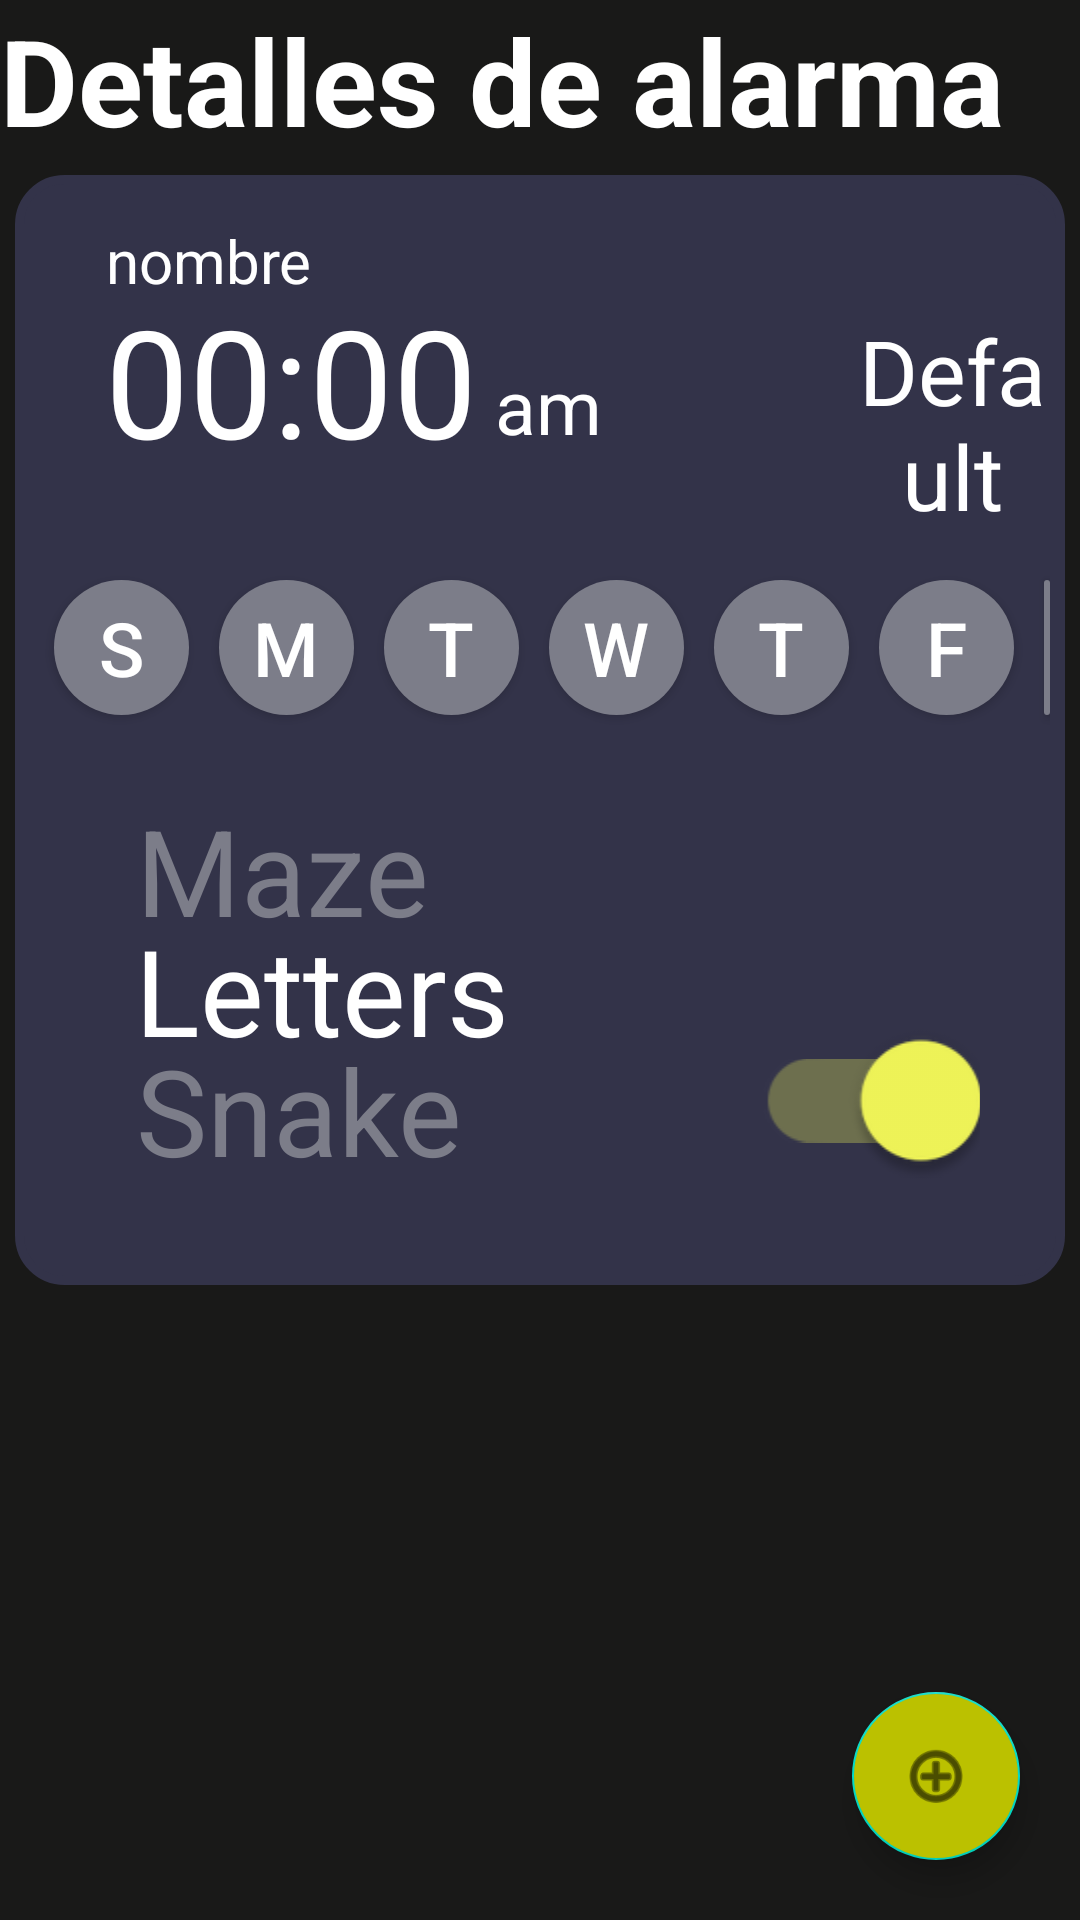

Write the Android layout XML for this screen, with the resource values it uses.
<!-- AndroidManifest.xml: application theme AppTheme -->
<!-- res/layout/fragment_alarm_details.xml -->
<?xml version="1.0" encoding="utf-8"?>
<RelativeLayout xmlns:android="http://schemas.android.com/apk/res/android"
    xmlns:tools="http://schemas.android.com/tools"
    android:layout_width="match_parent"
    android:layout_height="match_parent"
    tools:context=".Alarm_details"
    android:background="@color/darkPurple">

    <TextView
        android:id="@+id/txt_home_alarm_title"
        android:layout_width="match_parent"
        android:layout_height="wrap_content"
        android:text="Detalles de alarma"
        android:textSize="40sp"
        android:textStyle="bold"
        android:textColor="@color/white" />

    <RelativeLayout
        android:layout_width="match_parent"
        android:layout_height="370dp"
        android:layout_below="@+id/txt_home_alarm_title"
        android:layout_alignParentStart="true"
        android:layout_margin="5dp"
        android:layout_marginStart="3dp"
        android:layout_marginTop="80dp"
        android:layout_marginBottom="5dp"
        android:background="@drawable/list_alarm_bg">

        <TextView
            android:id="@+id/txt_nombre"
            android:layout_width="wrap_content"
            android:layout_height="wrap_content"
            android:layout_marginStart="25dp"
            android:layout_marginTop="10dp"
            android:gravity="center"
            android:text="nombre"
            android:textColor="@color/white"
            android:textSize="20sp">

        </TextView>

        <TextView
            android:id="@+id/txt_hora"
            android:layout_width="wrap_content"
            android:layout_height="wrap_content"
            android:layout_marginStart="25dp"
            android:layout_marginTop="30dp"
            android:gravity="center"
            android:text="00:00"
            android:textColor="@color/white"
            android:textSize="50sp" />

        <TextView
            android:id="@+id/txt_ampm"
            android:layout_width="wrap_content"
            android:layout_height="wrap_content"
            android:layout_marginStart="155dp"
            android:layout_marginTop="55dp"
            android:gravity="center"
            android:text="am"
            android:textColor="@color/white"
            android:textSize="25sp" />

        <ImageView
            android:layout_width="40dp"
            android:layout_height="40dp"
            android:layout_marginStart="235dp"
            android:layout_marginTop="40dp"
            android:background="@drawable/details_ringtone"/>

        <TextView
            android:layout_width="wrap_content"
            android:layout_height="wrap_content"
            android:layout_marginStart="275dp"
            android:layout_marginTop="40dp"
            android:gravity="center"
            android:text="Default"
            android:textColor="@color/white"
            android:textSize="30sp"/>




        <androidx.appcompat.widget.SwitchCompat
            android:id="@+id/switch_alarm"
            android:layout_width="wrap_content"
            android:layout_height="wrap_content"
            android:layout_alignParentEnd="true"
            android:layout_marginTop="290dp"
            android:layout_marginEnd="43dp"
            android:checked="true"
            android:scaleX="2"
            android:scaleY="2"
            android:theme="@style/SCBSwitch" />

        <Button
            android:id="@+id/button"
            android:layout_width="45dp"
            android:layout_height="45dp"
            android:layout_alignParentTop="true"
            android:layout_marginStart="8dp"
            android:layout_marginTop="130dp"
            android:background="@drawable/round_button"
            android:paddingLeft="10dp"
            android:paddingTop="0dp"
            android:paddingRight="10dp"
            android:text="S"
            android:textColor="@color/white"
            android:textSize="25sp" />

        <Button
            android:id="@+id/button2"
            android:layout_width="45dp"
            android:layout_height="45dp"
            android:layout_alignParentTop="true"
            android:layout_marginStart="10dp"
            android:layout_marginTop="130dp"
            android:layout_toEndOf="@+id/button"
            android:background="@drawable/round_button"
            android:paddingLeft="10dp"
            android:paddingTop="0dp"
            android:paddingRight="10dp"
            android:text="M"
            android:textColor="@color/white"
            android:textSize="25sp" />


        <Button
            android:id="@+id/button3"
            android:layout_width="45dp"
            android:layout_height="45dp"
            android:layout_alignParentTop="true"
            android:layout_marginStart="10dp"
            android:layout_marginTop="130dp"
            android:layout_toEndOf="@+id/button2"
            android:background="@drawable/round_button"
            android:paddingLeft="10dp"
            android:paddingTop="0dp"
            android:paddingRight="10dp"
            android:text="T"
            android:textColor="@color/white"
            android:textSize="25sp" />

        <Button
            android:id="@+id/button4"
            android:layout_width="45dp"
            android:layout_height="45dp"
            android:layout_alignParentTop="true"
            android:layout_marginStart="10dp"
            android:layout_marginTop="130dp"
            android:layout_toEndOf="@+id/button3"
            android:background="@drawable/round_button"
            android:paddingLeft="10dp"
            android:paddingTop="0dp"
            android:paddingRight="10dp"
            android:text="W"
            android:textColor="@color/white"
            android:textSize="25sp" />


        <Button
            android:id="@+id/button5"
            android:layout_width="45dp"
            android:layout_height="45dp"
            android:layout_alignParentTop="true"
            android:layout_marginStart="10dp"
            android:layout_marginTop="130dp"
            android:layout_toEndOf="@+id/button4"
            android:background="@drawable/round_button"
            android:paddingLeft="10dp"
            android:paddingTop="0dp"
            android:paddingRight="10dp"
            android:text="T"
            android:textColor="@color/white"
            android:textSize="25sp" />


        <Button
            android:id="@+id/button6"
            android:layout_width="45dp"
            android:layout_height="45dp"
            android:layout_alignParentTop="true"
            android:layout_marginStart="10dp"
            android:layout_marginTop="130dp"
            android:layout_toEndOf="@+id/button5"
            android:background="@drawable/round_button"
            android:paddingLeft="10dp"
            android:paddingTop="0dp"
            android:paddingRight="10dp"
            android:text="F"
            android:textColor="@color/white"
            android:textSize="25sp" />

        <Button
            android:layout_width="45dp"
            android:layout_height="45dp"
            android:layout_alignParentTop="true"
            android:layout_marginStart="10dp"
            android:layout_marginTop="130dp"
            android:layout_toEndOf="@+id/button6"
            android:background="@drawable/round_button"
            android:paddingLeft="10dp"
            android:paddingTop="0dp"
            android:paddingRight="10dp"
            android:text="S"
            android:textColor="@color/white"
            android:textSize="25sp" />

        <TextView
            android:layout_width="wrap_content"
            android:layout_height="wrap_content"
            android:layout_marginStart="35dp"
            android:layout_marginTop="240dp"
            android:gravity="center"
            android:text="Letters"
            android:textColor="@color/white"
            android:textSize="40sp" />

        <TextView
            android:layout_width="wrap_content"
            android:layout_height="wrap_content"
            android:layout_marginStart="35dp"
            android:layout_marginTop="200dp"
            android:gravity="center"
            android:text="Maze"
            android:textColor="@color/darkGray"
            android:textSize="40sp" />


        <TextView
            android:layout_width="wrap_content"
            android:layout_height="wrap_content"
            android:layout_marginStart="35dp"
            android:layout_marginTop="280dp"
            android:gravity="center"
            android:text="Snake"
            android:textColor="@color/darkGray"
            android:textSize="40sp" />




    </RelativeLayout>


    <com.google.android.material.floatingactionbutton.FloatingActionButton
        android:id="@+id/floatingActionButton"
        android:layout_width="wrap_content"
        android:layout_height="wrap_content"
        android:layout_alignParentEnd="true"
        android:layout_alignParentBottom="true"
        android:layout_marginEnd="20dp"
        android:layout_marginBottom="20dp"
        android:clickable="true"
        android:contentDescription="@string/button_new_alarm"
        android:focusable="true"
        android:onClick="agregar_alarma"
        android:src="@android:drawable/ic_menu_add"
        android:backgroundTint="@color/yellow"/>


</RelativeLayout>
<!-- resources referenced by this layout -->
<resources>
  <color name="darkGray">#7c7d89</color>
  <color name="darkPurple">#191918</color>
  <color name="white">#FFFFFFFF</color>
  <color name="yellow">#BBC100</color>
  <!-- drawable list_alarm_bg (drawable) -->
  <?xml version="1.0" encoding="utf-8"?>
  <shape xmlns:android="http://schemas.android.com/apk/res/android">
      <solid android:color="#333349"/>
      <stroke android:width="3dp" android:color="#333349" />
      <corners android:radius="15dp"/>
      <padding android:left="5dp" android:top="5dp" android:right="5dp" android:bottom="5dp" />
  </shape>
  <!-- drawable round_button (drawable) -->
  <?xml version="1.0" encoding="utf-8"?>
  <selector xmlns:android="http://schemas.android.com/apk/res/android">
       <item android:state_pressed="false">
           <shape android:shape="rectangle">
               <solid android:color="@color/darkGray" />
               <corners
                   android:bottomRightRadius="50dp"
                   android:bottomLeftRadius="50dp"
                   android:topRightRadius="50dp"
                   android:topLeftRadius="50dp"/>
           </shape>
          </item>
          <item android:state_pressed="true">
              <shape android:shape="rectangle">
                  <solid android:color="@color/yellow" />
                  <corners
                      android:bottomRightRadius="50dp"
                      android:bottomLeftRadius="50dp"
                      android:topRightRadius="50dp"
                      android:topLeftRadius="50dp"/>
              </shape>
          </item>
  </selector>
  <string name="button_new_alarm">Add new alarm</string>
  <style name="SCBSwitch" parent="Theme.AppCompat.Light">
          
          <item name="colorControlActivated">#f2f759</item>
  
          
          <item name="colorSwitchThumbNormal">#f1f1f1
          </item>
  
          
          <item name="android:colorForeground">#7c7d89
          </item>
  
      </style>
</resources>
